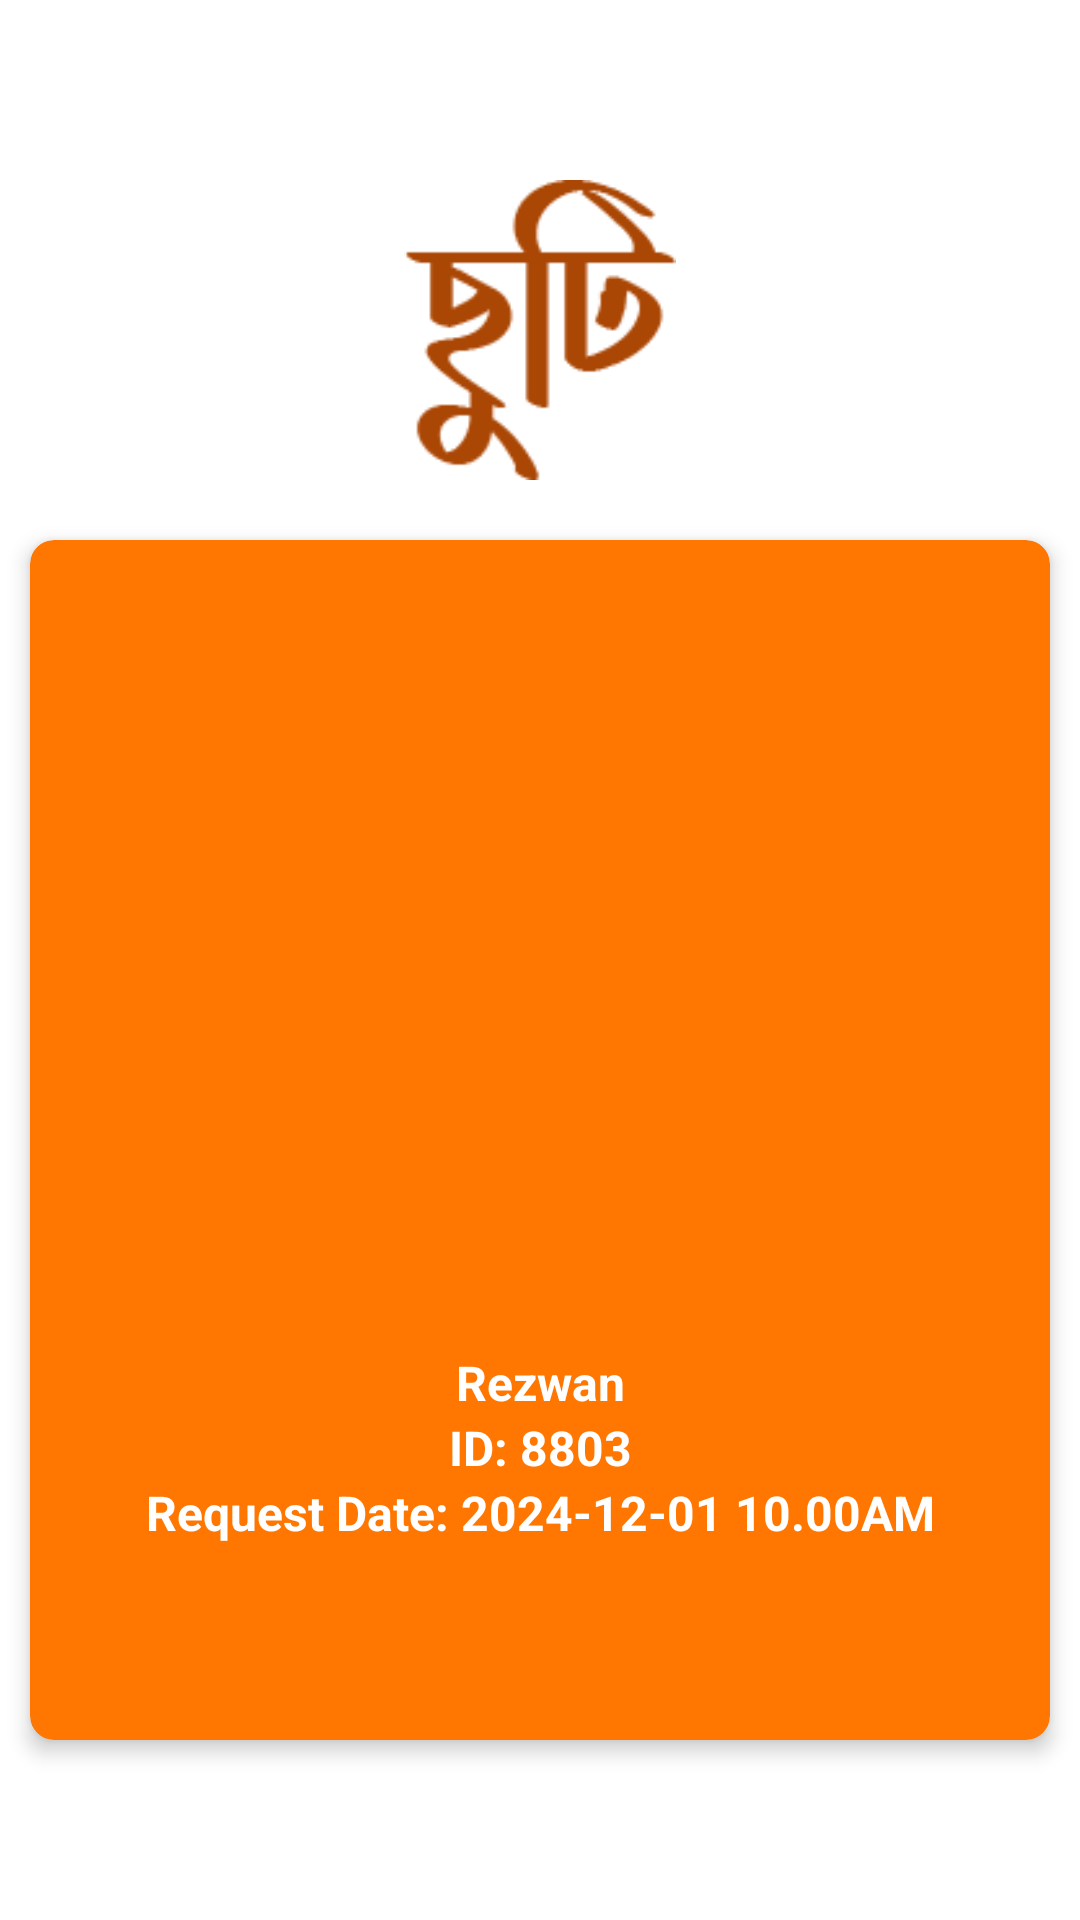

This screen was rendered from an Android layout file. Write that file and the resources it references.
<!-- AndroidManifest.xml: application theme Theme.CHUTI -->
<!-- res/layout/fragment_gate_pass_q_r.xml -->
<?xml version="1.0" encoding="utf-8"?>
<LinearLayout xmlns:android="http://schemas.android.com/apk/res/android"
    xmlns:app="http://schemas.android.com/apk/res-auto"
    xmlns:tools="http://schemas.android.com/tools"
    android:layout_width="match_parent"
    android:layout_height="match_parent"
    android:orientation="vertical"
    android:layout_marginBottom="?attr/actionBarSize"
    tools:context=".UI.GatePassQRFragment">

    <LinearLayout
        android:layout_width="match_parent"
        android:layout_height="match_parent"
        android:layout_gravity="center_vertical"
        android:gravity="center"
        android:orientation="vertical">

        <ImageView
            android:layout_width="100dp"
            android:layout_height="100dp"
            android:layout_marginBottom="20dp"
            android:src="@drawable/chuti_logo" />


        <androidx.cardview.widget.CardView
            android:layout_width="match_parent"
            android:layout_height="400dp"
            android:layout_marginStart="10dp"
            android:layout_marginEnd="10dp"
            app:cardBackgroundColor="@color/redOrange"
            app:cardCornerRadius="8dp"
            app:cardElevation="4dp">

            <LinearLayout
                android:layout_width="match_parent"
                android:layout_height="match_parent"
                android:layout_gravity="center_vertical"
                android:orientation="vertical">

                <ImageView
                    android:id="@+id/txtBarcode"
                    android:layout_width="250dp"
                    android:layout_height="250dp"
                    android:layout_gravity="center"
                    android:layout_marginTop="20dp"
                    android:importantForAccessibility="no"
                    android:scaleType="fitCenter"
                    app:contentDescription="QR Code" />

                <TextView
                    android:id="@+id/txtName"
                    android:layout_width="match_parent"
                    android:layout_height="wrap_content"
                    android:layout_gravity="center_vertical"
                    android:gravity="center"
                    android:text="Rezwan"
                    android:textColor="@color/white"
                    android:textSize="16sp"
                    android:textStyle="bold" />

                <TextView
                    android:id="@+id/txtEmployeeID"
                    android:layout_width="match_parent"
                    android:layout_height="wrap_content"
                    android:layout_gravity="center_vertical"
                    android:gravity="center"
                    android:text="ID: 8803"
                    android:textColor="@color/white"
                    android:textSize="16sp"
                    android:textStyle="bold" />

                <TextView
                    android:id="@+id/txtReqDate"
                    android:layout_width="match_parent"
                    android:layout_height="wrap_content"
                    android:layout_gravity="center_vertical"
                    android:gravity="center"
                    android:text="Request Date: 2024-12-01 10.00AM"
                    android:textColor="@color/white"
                    android:textSize="16sp"
                    android:textStyle="bold" />

            </LinearLayout>


        </androidx.cardview.widget.CardView>


    </LinearLayout>


</LinearLayout>
<!-- resources referenced by this layout -->
<resources>
  <color name="redOrange">#FF7600</color>
  <color name="white">#FFFFFFFF</color>
  <!-- drawable chuti_logo: png bitmap (drawable, 5013 bytes) -->
  <style name="Theme.CHUTI" parent="Base.Theme.CHUTI" />
  <style name="Base.Theme.CHUTI" parent="Theme.MaterialComponents.DayNight.NoActionBar">
          
          <item name="android:statusBarColor">?attr/colorPrimaryVariant</item>
           <item name="colorPrimary">@color/redOrange</item>
      </style>
</resources>
